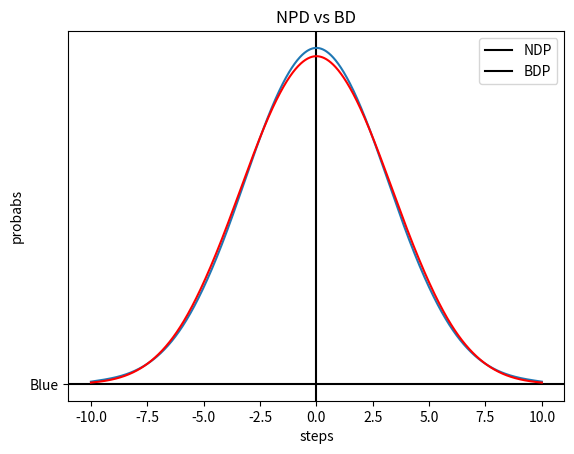

This chart was generated by the following Python code:
from matplotlib import colors
import matplotlib.pyplot as plt
from scipy.interpolate import make_interp_spline
import numpy as np

y=np.array([0.00170,
0.01028,
0.04171,
0.11337,
0.20658,
0.25231,
0.20658,
0.11337,
0.04171,
0.01028,
0.00170])
x=np.array([10,8,6,4,2,0,-2,-4,-6,-8,-10])
x=np.sort(x)
newy=np.array([0.0010,
0.0098,
0.0439,
0.1172,
0.2051,
0.2461,
0.2051,
0.1172,
0.0439,
0.0098,
0.0010])

X_Y_Spline= make_interp_spline(x,y)
plt.axvline(x=0,c="black",)
plt.axhline(y=0,c="black")
plt.xlabel("steps")
plt.ylabel("probabs")

X_=np.linspace(x.min(),x.max(),1000)
Y_ = X_Y_Spline(X_)
X=plt.plot(X_,Y_)
X_Y_Spline= make_interp_spline(x,newy)
Y_ = X_Y_Spline(X_)
labels=["NDP","BDP"]
X=plt.plot(X_,Y_,"Red","Blue")
plt.legend(labels)
plt.title("NPD vs BD")
plt.show()
